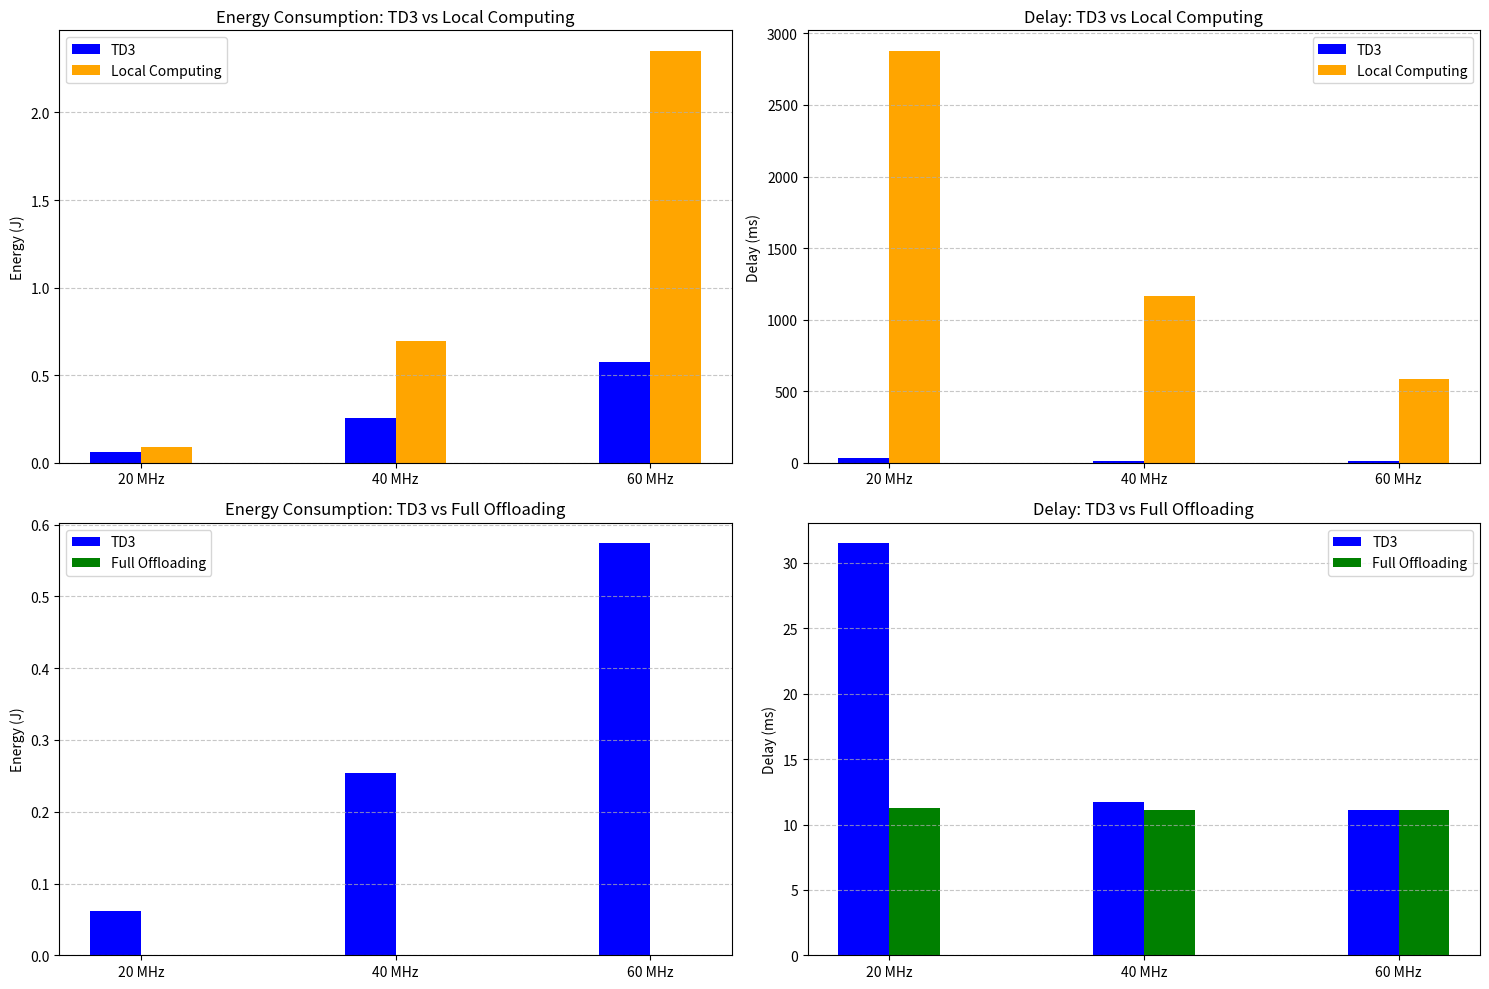

Source code (Python):
# import numpy as np
# import matplotlib.pyplot as plt
# from numpy import interp


# TD3_energy_multiple_users_20_mhz = [0.061791]
# TD3_energy_multiple_users_40_mhz = [0.254607]
# TD3_energy_multiple_users_60_mhz = [0.573932]
# DDPG_energy_multiple_users = []
# full_offloading_multiple_users_energy_20_mhz = [0.00016858625054827568]#3,7,11 users
# full_offloading_multiple_users_energy_40_mhz = [0.00016766121518017006]#3,7,11 users
# full_offloading_multiple_users_energy_60_mhz = [0.00016711995257541476]#3,7,11 users
# local_computing_multiple_users_energy_20_mhz = [0.08727846453449922]
# local_computing_multiple_users_energy_40_mhz = [0.6970237647718855]
# local_computing_multiple_users_energy_60_mhz = [2.351248012171769]

# TD3_delay_multiple_users_20_mhz = [31.495322]
# TD3_delay_multiple_users_40_mhz  = [11.754907]
# TD3_delay_multiple_users_60_mhz = [11.129204]
# DDPG_delay_multiple_users = []
# full_offloading_multiple_users_delay_20_mhz = [11.234563111762428]
# full_offloading_multiple_users_delay_40_mhz  = [11.13194221278935]
# full_offloading_multiple_users_delay_60_mhz = [11.130206652085006]
# local_computing_multiple_users_delay_20_mhz = [2877.5946902951314]
# local_computing_multiple_users_delay_40_mhz  = [1162.9781233159315]
# local_computing_multiple_users_delay_60_mhz = [585.3011900806567]

# TD3_reward_multiple_users_20_mhz = [8959526085.714914]
# TD3_reward_multiple_users_40_mhz  = [6943804067.788673]
# TD3_reward_multiple_users_60_mhz = [3748722375.906711]

# TD3_throughput_multiple_users = []
# DDPG_throughput_multiple_users = []
# full_offloading_multiple_users_throughput = [33978835.375478804,31914810.185659975,28852512.997813337] # with random resource allocation and power allocation

# TD3_fairness_index_multiple_users_10_6 = []
# #TD3_fairness_index_multiple_users_20_6 = [0.710785,0.654622,0.525979]
# DDPG_fairness_index_multiple_users = []
# random_resource_allocation_fairness_index_multiple_users = [0.8534970089224784,0.6627020041731907,0.5150579831673366]

# num_users = [3,7,11]


# figure, axis = plt.subplots(2,2)

# axis[0,0].plot(num_users,TD3_energy_multiple_users, color="green", label=r"TD3", marker='s')
# axis[0,0].plot(num_users,full_offloading_multiple_users_energy, color="red", label=r"Full Offloading",marker='s')
# axis[0,0].plot(num_users,local_computing_multiple_users_energy, color="brown", label=r"Full Local Computing",marker='s')
# #axis[0,0].plot(timesteps_256_steps[window_size-1:], overall_users_reward_256_steps_smooth, color="blue", label='3 Users')
# #axis[0,0].set_title('')
# axis[0,0].grid()
# axis[0,0].set_xlabel('Number of Users')
# axis[0,0].set_ylabel('Energy Consumption (J)')
# axis[0,0].legend(loc="upper left")

# axis[0,1].plot(num_users,TD3_delay_multiple_users, color="green", label=r"TD3", marker='s')
# axis[0,1].plot(num_users,full_offloading_multiple_users_delay, color="red", label=r"Full Offloading",marker='s')
# #axis[0,1].plot(num_users,local_computing_multiple_users_delay, color="brown", label=r"Full Local Computing",marker='s')
# #axis[0,0].plot(timesteps_256_steps[window_size-1:], overall_users_reward_256_steps_smooth, color="blue", label='3 Users')
# #axis[0,0].set_title('')
# axis[0,1].grid()
# axis[0,1].set_xlabel('Number of Users')
# axis[0,1].set_ylabel('Task Delay (ms)')
# axis[0,1].legend(loc="upper left")

# axis[1,0].plot(num_users,TD3_delay_multiple_users, color="green", label=r"TD3", marker='s')
# #axis[1,0].plot(num_users,full_offloading_multiple_users_delay, color="red", label=r"Full Offloading",marker='s')
# axis[1,0].plot(num_users,local_computing_multiple_users_delay, color="brown", label=r"Full Local Computing",marker='s')
# #axis[0,0].plot(timesteps_256_steps[window_size-1:], overall_users_reward_256_steps_smooth, color="blue", label='3 Users')
# #axis[0,0].set_title('')
# axis[1,0].grid()
# axis[1,0].set_xlabel('Number of Users')
# axis[1,0].set_ylabel('Task Delay (ms)')
# axis[1,0].legend(loc="upper left")


# plt.tight_layout()
# plt.show()

import matplotlib.pyplot as plt
import numpy as np

# Data
frequencies = ["20 MHz", "40 MHz", "60 MHz"]
td3_energy = [0.061791, 0.254607, 0.573932]
local_energy = [0.08727846453449922, 0.6970237647718855, 2.351248012171769]
offload_energy = [0.00016858625054827568, 0.00016766121518017006, 0.00016711995257541476]

td3_delay = [31.495322, 11.754907, 11.129204]
local_delay = [2877.5946902951314, 1162.9781233159315, 585.3011900806567]
offload_delay = [11.234563111762428, 11.13194221278935, 11.130206652085006]

x = np.arange(len(frequencies))
width = 0.2
# Combined plot with four subplots in the same figure

fig, axes = plt.subplots(2, 2, figsize=(15, 10))

# TD3 vs Local Computing (Energy)
axes[0, 0].bar(x - width / 2, td3_energy, width, label='TD3', color='blue')
axes[0, 0].bar(x + width / 2, local_energy, width, label='Local Computing', color='orange')
axes[0, 0].set_title("Energy Consumption: TD3 vs Local Computing")
axes[0, 0].set_xticks(x)
axes[0, 0].set_xticklabels(frequencies)
axes[0, 0].set_ylabel("Energy (J)")
axes[0, 0].legend()
axes[0, 0].grid(axis='y', linestyle='--', alpha=0.7)

# TD3 vs Local Computing (Delay)
axes[0, 1].bar(x - width / 2, td3_delay, width, label='TD3', color='blue')
axes[0, 1].bar(x + width / 2, local_delay, width, label='Local Computing', color='orange')
axes[0, 1].set_title("Delay: TD3 vs Local Computing")
axes[0, 1].set_xticks(x)
axes[0, 1].set_xticklabels(frequencies)
axes[0, 1].set_ylabel("Delay (ms)")
axes[0, 1].legend()
axes[0, 1].grid(axis='y', linestyle='--', alpha=0.7)

# TD3 vs Full Offloading (Energy)
axes[1, 0].bar(x - width / 2, td3_energy, width, label='TD3', color='blue')
axes[1, 0].bar(x + width / 2, offload_energy, width, label='Full Offloading', color='green')
axes[1, 0].set_title("Energy Consumption: TD3 vs Full Offloading")
axes[1, 0].set_xticks(x)
axes[1, 0].set_xticklabels(frequencies)
axes[1, 0].set_ylabel("Energy (J)")
axes[1, 0].legend()
axes[1, 0].grid(axis='y', linestyle='--', alpha=0.7)

# TD3 vs Full Offloading (Delay)
axes[1, 1].bar(x - width / 2, td3_delay, width, label='TD3', color='blue')
axes[1, 1].bar(x + width / 2, offload_delay, width, label='Full Offloading', color='green')
axes[1, 1].set_title("Delay: TD3 vs Full Offloading")
axes[1, 1].set_xticks(x)
axes[1, 1].set_xticklabels(frequencies)
axes[1, 1].set_ylabel("Delay (ms)")
axes[1, 1].legend()
axes[1, 1].grid(axis='y', linestyle='--', alpha=0.7)

# Adjust layout
plt.tight_layout()
plt.show()


# Observations
# Energy Efficiency:

# Full Offloading consumes the least energy in all scenarios.
# Local Computing is the least efficient, with significant energy consumption increases at higher frequencies.
# Delay:

# Full Offloading and TD3 perform similarly in terms of delay, with TD3 slightly higher in some cases.
# Local Computing has significantly higher delay, especially at lower frequencies.
# Reward:

# TD3 achieves very high rewards, which decrease as the frequency increases.
# Further Analysis
# Why is Full Offloading so energy-efficient?
# It might offload computational tasks to more energy-efficient external systems.
# Trade-off in TD3:
# While energy and delay are higher than Full Offloading, the reward is maximized, indicating better overall system optimization.
# Local Computing's Limitations:
# The method struggles with both energy and delay, especially at higher loads and frequencies.
